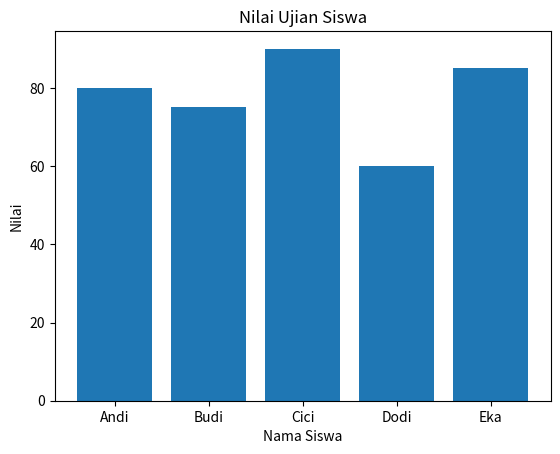

Here is the Python script that generated this plot:
import matplotlib.pyplot as plt

nama = ["Andi", "Budi", "Cici", "Dodi", "Eka"]
nilai = [80, 75, 90, 60, 85]

plt.bar(nama, nilai)
plt.title("Nilai Ujian Siswa")
plt.xlabel("Nama Siswa")
plt.ylabel("Nilai")
plt.show()
